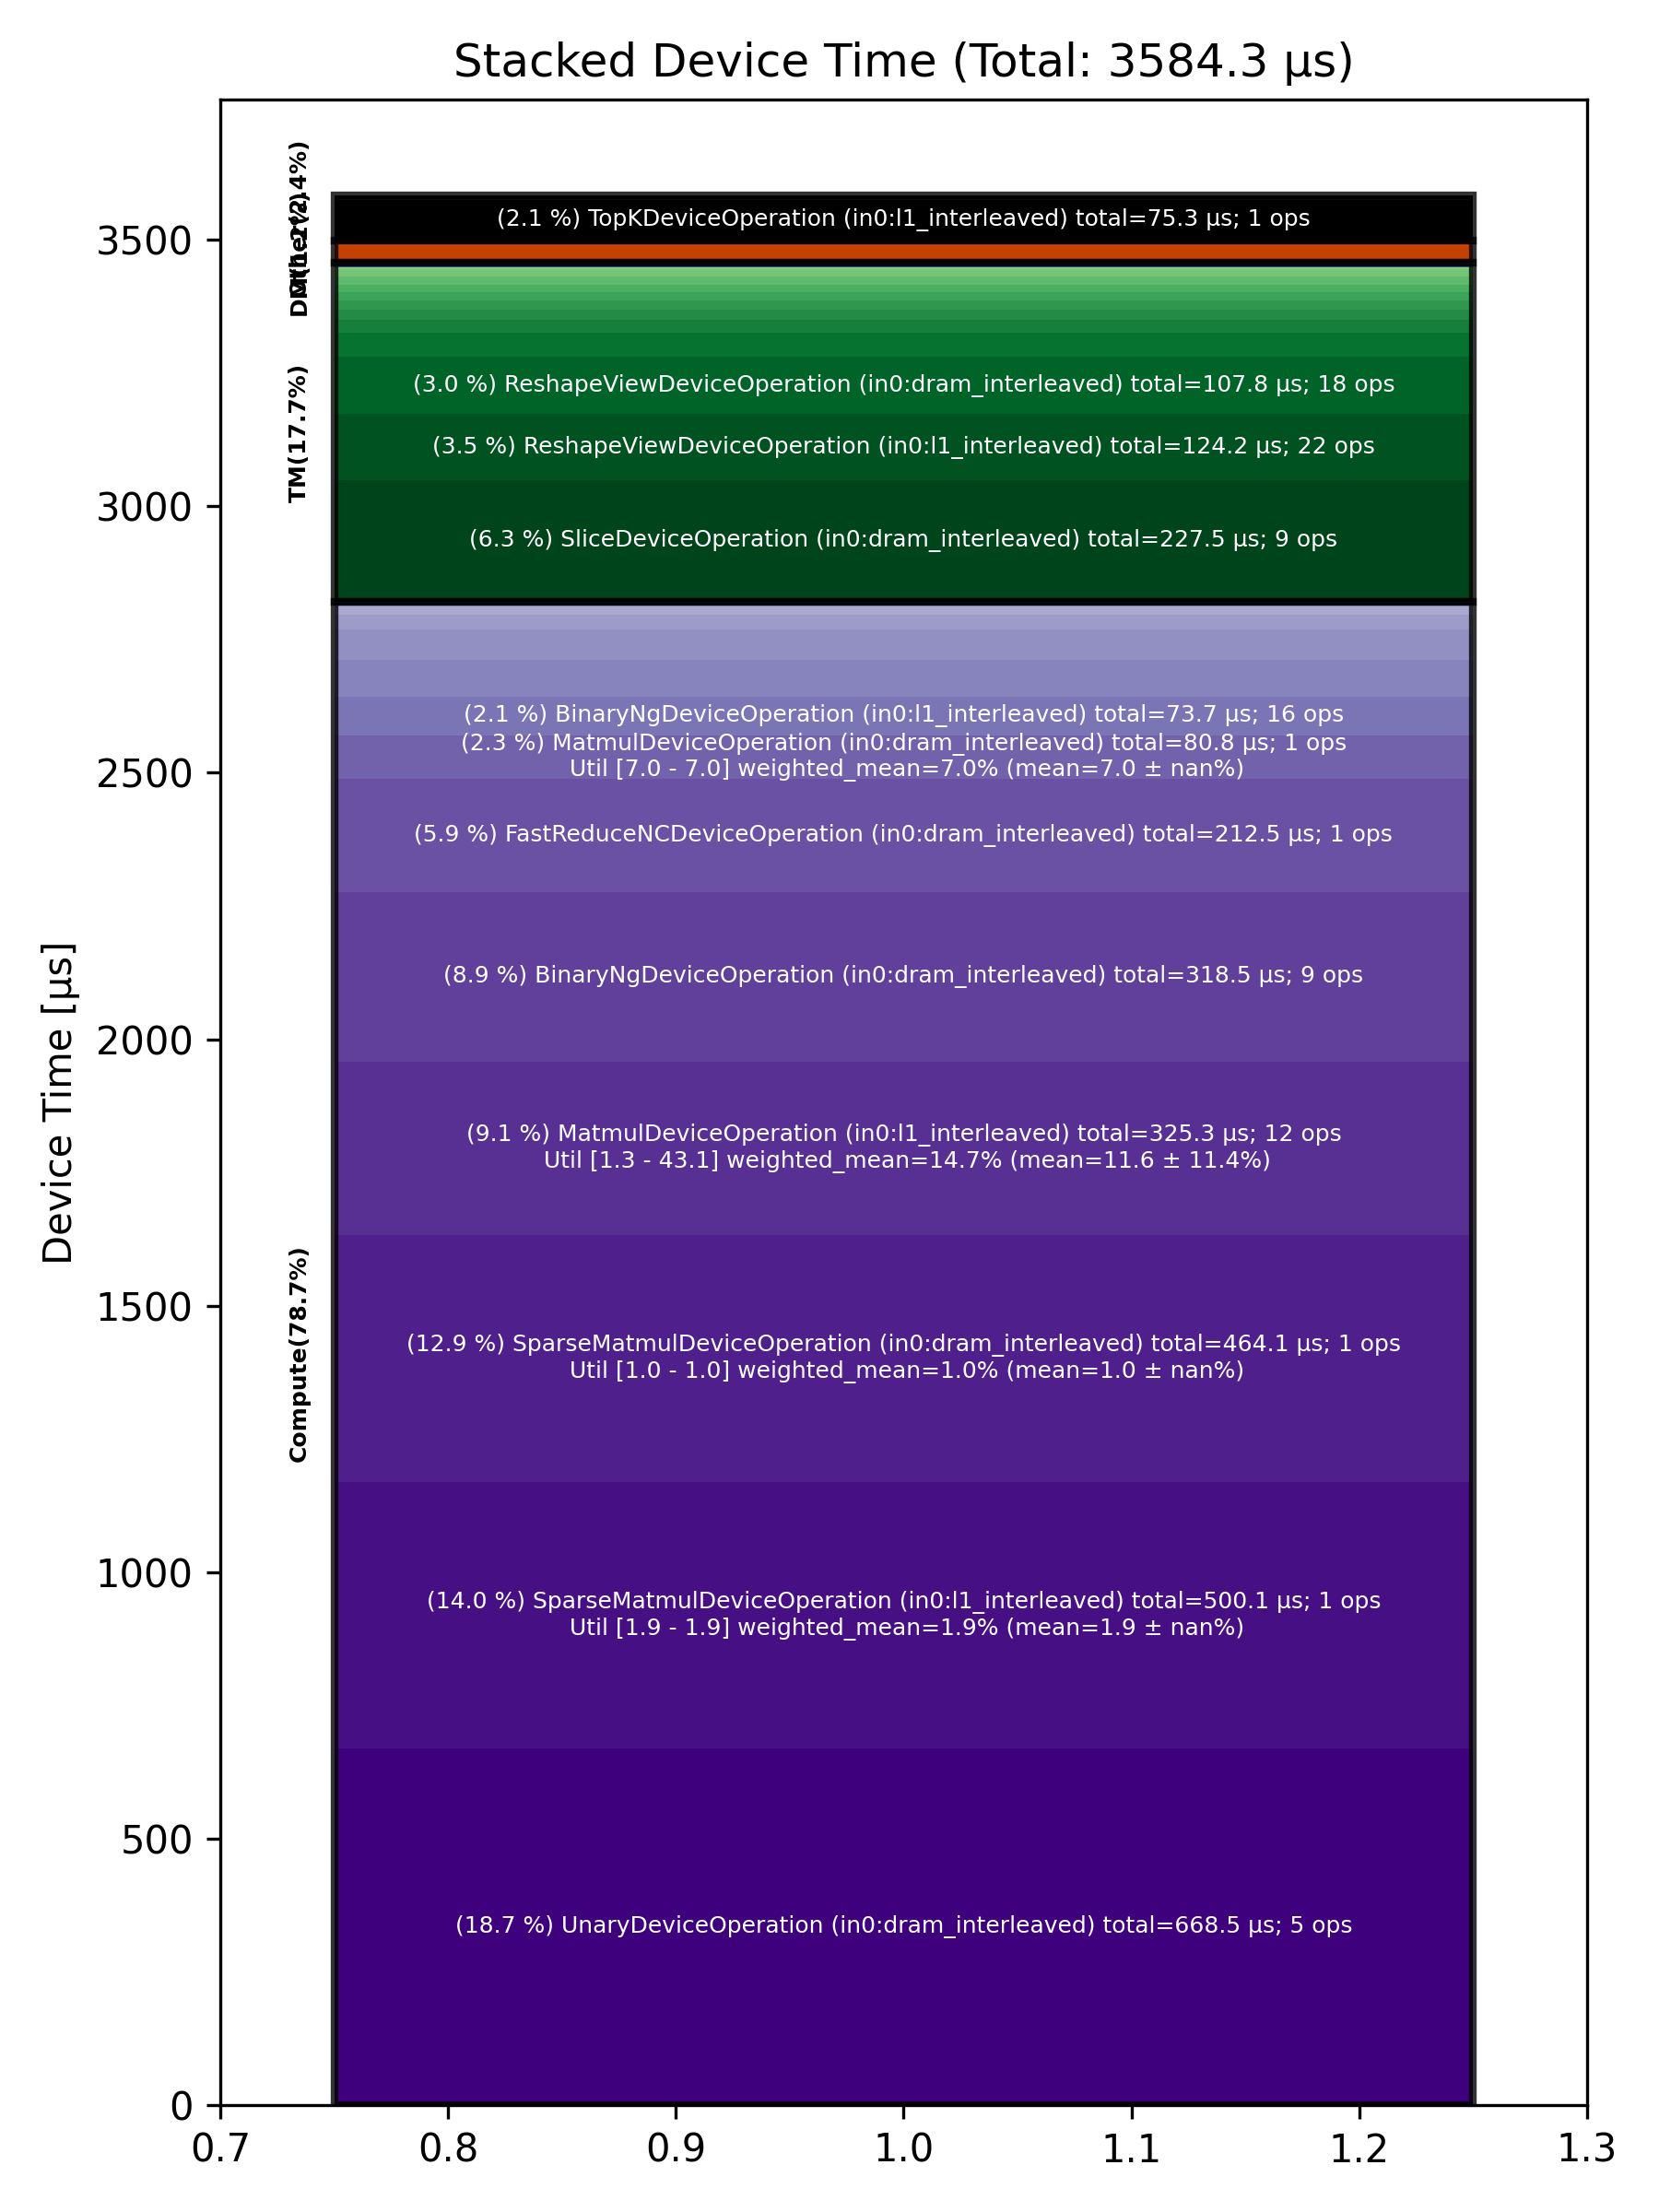

The file beside this chart, header and first rows:
Total % [%], Op Code, Device Time Sum [μs], Op Count, Op Category, Min FLOPs [%], Max FLOPs [%], Mean FLOPs [%], Std FLOPs [%], Weighted Mean FLOPs [%]
18.65, UnaryDeviceOperation (in0:dram_interleav…, 668.5, 5, Compute, , , , , 
13.95, SparseMatmulDeviceOperation (in0:l1_inte…, 500.1, 1, Compute, 1.90, 1.90, 1.90, , 1.90
12.95, SparseMatmulDeviceOperation (in0:dram_in…, 464.1, 1, Compute, 1.02, 1.02, 1.02, , 1.02
9.07, MatmulDeviceOperation (in0:l1_interleave…, 325.2, 12, Compute, 1.25, 43.11, 11.64, 11.36, 14.66
8.89, BinaryNgDeviceOperation (in0:dram_interl…, 318.5, 9, Compute, , , , , 
6.35, SliceDeviceOperation (in0:dram_interleav…, 227.4, 9, TM, , , , , 
5.93, FastReduceNCDeviceOperation (in0:dram_in…, 212.5, 1, Compute, , , , , 
3.47, ReshapeViewDeviceOperation (in0:l1_inter…, 124.2, 22, TM, , , , , 
3.01, ReshapeViewDeviceOperation (in0:dram_int…, 107.8, 18, TM, , , , , 
2.25, MatmulDeviceOperation (in0:dram_interlea…, 80.79, 1, Compute, 7.02, 7.02, 7.02, , 7.02
2.10, TopKDeviceOperation (in0:l1_interleaved), 75.27, 1, Other, , , , , 
2.06, BinaryNgDeviceOperation (in0:l1_interlea…, 73.66, 16, Compute, , , , , 
1.91, LayerNormDeviceOperation (in0:l1_interle…, 68.60, 4, Compute, , , , , 
1.58, LayerNormDeviceOperation (in0:dram_inter…, 56.68, 4, Compute, , , , , 
1.26, TernaryDeviceOperation (in0:l1_interleav…, 45.14, 7, TM, , , , , 
0.91, CopyDeviceOperation (in0:l1_interleaved), 32.52, 12, DM, , , , , 
0.78, ReduceDeviceOperation (in0:l1_interleave…, 28.12, 3, Compute, , , , , 
0.66, UntilizeWithUnpaddingDeviceOperation (in…, 23.71, 3, TM, , , , , 
0.52, UntilizeWithUnpaddingDeviceOperation (in…, 18.72, 3, TM, , , , , 
0.51, TilizeWithValPaddingDeviceOperation (in0…, 18.24, 3, TM, , , , , 
0.48, UnaryDeviceOperation (in0:l1_interleaved…, 17.13, 8, Compute, , , , , 
0.42, TernaryDeviceOperation (in0:dram_interle…, 14.93, 2, TM, , , , , 
0.41, FillPadDeviceOperation (in0:l1_interleav…, 14.81, 3, TM, , , , , 
0.40, PermuteDeviceOperation (in0:l1_interleav…, 14.35, 1, TM, , , , , 
0.38, SliceDeviceOperation (in0:l1_interleaved…, 13.60, 12, TM, , , , , 
0.29, CopyDeviceOperation (in0:dram_interleave…, 10.29, 4, DM, , , , , 
0.18, ScatterDeviceOperation (in0:l1_interleav…, 6.31, 1, Other, , , , , 
0.15, SoftmaxDeviceOperation (in0:l1_interleav…, 5.34, 1, Compute, , , , , 
0.14, FillPadDeviceOperation (in0:dram_interle…, 4.98, 1, TM, , , , , 
0.10, ConcatDeviceOperation (in0:dram_interlea…, 3.62, 2, TM, , , , , 
0.10, TilizeDeviceOperation (in0:l1_interleave…, 3.57, 1, TM, , , , , 
0.09, UntilizeCodegenDeviceOperation (in0:l1_i…, 3.22, 1, Other, , , , , 
0.06, ReduceDeviceOperation (in0:dram_interlea…, 2.24, 1, Compute, , , , , 
